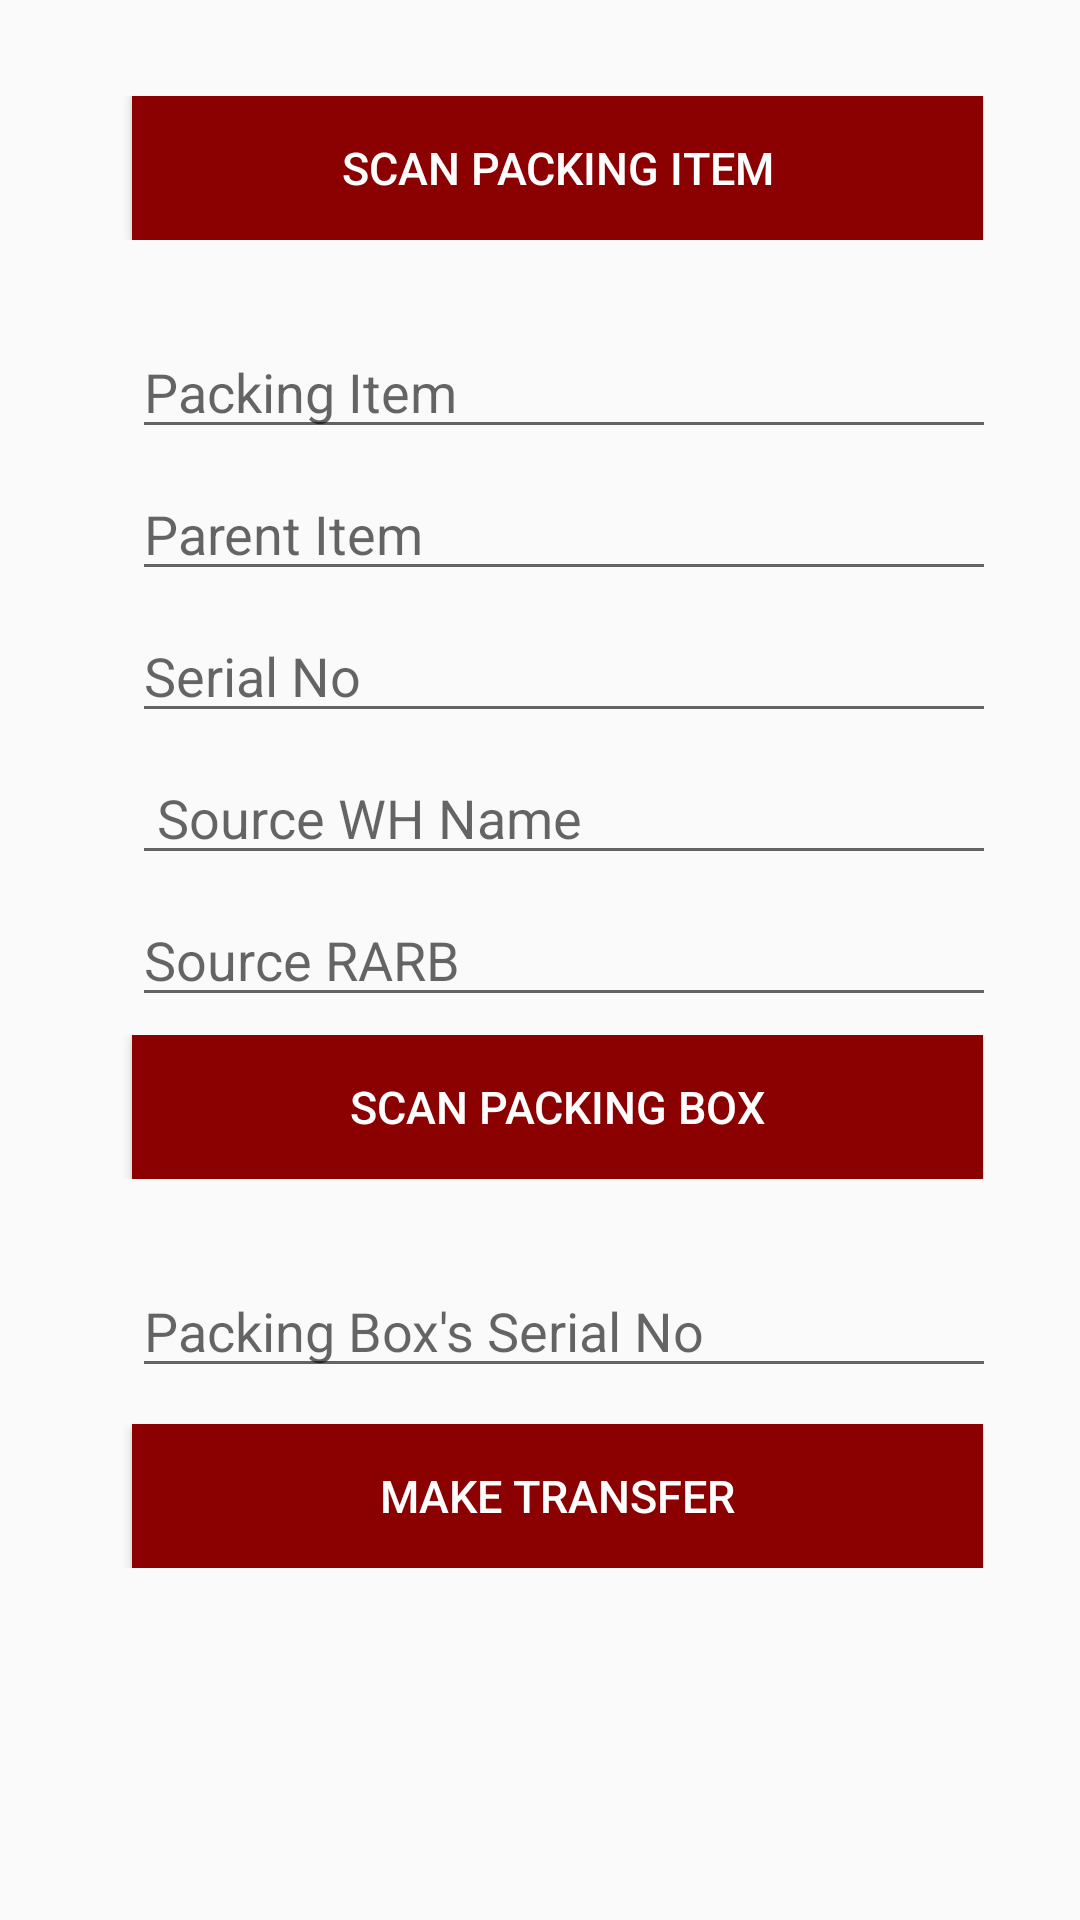

Write the Android layout XML for this screen, with the resource values it uses.
<!-- AndroidManifest.xml: application theme AppTheme -->
<!-- res/layout/activity_pi_to_pb.xml -->
<?xml version="1.0" encoding="utf-8"?>
<RelativeLayout xmlns:android="http://schemas.android.com/apk/res/android"
    xmlns:app="http://schemas.android.com/apk/res-auto"
    xmlns:tools="http://schemas.android.com/tools"
    android:layout_width="match_parent"
    android:layout_height="match_parent"
    android:paddingBottom="16dp"
    android:paddingLeft="16dp"
    android:paddingRight="16dp"
    android:paddingTop="16dp"
    >
    <LinearLayout
        android:id="@+id/linearlayout_btnScanPackingItem"
        android:layout_below="@+id/linearlayout_textVersion"
        android:layout_width="match_parent"
        android:layout_height="wrap_content"
        android:weightSum="1"
        android:layout_marginTop="@dimen/top_margin"
        android:layout_marginLeft="@dimen/top_margin"
        android:layout_marginRight="@dimen/top_margin"
        android:paddingLeft="0dp"
        android:paddingRight="0dp">

        <Button
            android:id="@+id/btnScanPackingItem"
            android:text="Scan Packing Item"
            android:layout_width="0dp"
            android:layout_height="wrap_content"
            android:layout_weight="0.999"
            android:layout_marginLeft="@dimen/fabulous_margin"
            android:textSize="15sp"
            android:background="@color/colorPrimaryDark"
            android:textColor="@color/cardview_light_background"
            />
    </LinearLayout>

    <LinearLayout
        android:id="@+id/linearlayout_scanned_rifd_tag"
        android:layout_below="@+id/linearlayout_btnScanPackingItem"
        android:layout_width="match_parent"
        android:layout_height="wrap_content"
        android:weightSum="1"
        android:layout_marginTop="6dp"
        android:layout_marginLeft="@dimen/top_margin"
        android:layout_marginRight="@dimen/top_margin"
        android:paddingLeft="0dp"
        android:paddingRight="0dp">

        <TextView
            android:id="@+id/tvEpcLabel"
            android:text=""
            android:layout_width="0dp"
            android:layout_height="wrap_content"
            android:textSize="12dp"
            android:layout_weight="0.90"
            android:layout_marginLeft="@dimen/fabulous_margin"
            android:textColor="@color/textColor"
            />
    </LinearLayout>

    <LinearLayout
        android:id="@+id/linearlayout_packing_item"
        android:layout_below="@id/linearlayout_scanned_rifd_tag"
        android:layout_width="match_parent"
        android:layout_height="wrap_content"
        android:layout_marginLeft="@dimen/top_margin"
        android:layout_marginTop="6dp"
        android:layout_marginRight="@dimen/top_margin"
        android:orientation="vertical"
        android:paddingLeft="0dp"
        android:paddingRight="0dp"
        android:weightSum="1">

        <EditText
            android:id="@+id/packing_item"
            android:layout_width="329dp"
            android:layout_height="wrap_content"
            android:layout_alignBottom="@+id/linearlayout_username"
            android:layout_marginLeft="@dimen/fabulous_margin"
            android:hint="Packing Item"
            android:text=""
            />

    </LinearLayout>

    <LinearLayout
        android:id="@+id/linearlayout_parent_item"
        android:layout_below="@id/linearlayout_packing_item"
        android:layout_width="match_parent"
        android:layout_height="wrap_content"
        android:layout_marginLeft="@dimen/top_margin"
        android:layout_marginTop="6dp"
        android:layout_marginRight="@dimen/top_margin"
        android:orientation="vertical"
        android:paddingLeft="0dp"
        android:paddingRight="0dp"
        android:weightSum="1">

        <EditText
            android:id="@+id/parent_item"
            android:layout_width="329dp"
            android:layout_height="wrap_content"
            android:layout_alignBottom="@+id/linearlayout_username"
            android:layout_marginLeft="@dimen/fabulous_margin"
            android:hint="Parent Item"
            android:text=""
            />
    </LinearLayout>

    <LinearLayout
        android:id="@+id/linearlayout_serial_no"
        android:layout_below="@id/linearlayout_parent_item"
        android:layout_width="match_parent"
        android:layout_height="wrap_content"
        android:layout_marginLeft="@dimen/top_margin"
        android:layout_marginTop="6dp"
        android:layout_marginRight="@dimen/top_margin"
        android:orientation="vertical"
        android:paddingLeft="0dp"
        android:paddingRight="0dp"
        android:weightSum="1">

        <EditText
            android:id="@+id/serial_no"
            android:layout_width="329dp"
            android:layout_height="wrap_content"
            android:layout_marginLeft="@dimen/fabulous_margin"
            android:hint="Serial No"
            />

    </LinearLayout>


    <LinearLayout
        android:id="@+id/linearlayout_source_wh"
        android:layout_below="@id/linearlayout_serial_no"
        android:layout_width="match_parent"
        android:layout_height="wrap_content"
        android:layout_marginLeft="@dimen/top_margin"
        android:layout_marginTop="6dp"
        android:layout_marginRight="@dimen/top_margin"
        android:orientation="vertical"
        android:paddingLeft="0dp"
        android:paddingRight="0dp"
        android:weightSum="1">

        <EditText
            android:id="@+id/source_wh"
            android:layout_width="329dp"
            android:layout_height="wrap_content"
            android:layout_marginLeft="@dimen/fabulous_margin"
            android:hint=" Source WH Name"
            android:text=""
            />

    </LinearLayout>

    <LinearLayout
        android:id="@+id/linearlayout_source_rarb"
        android:layout_below="@id/linearlayout_source_wh"
        android:layout_width="match_parent"
        android:layout_height="wrap_content"
        android:layout_marginLeft="@dimen/top_margin"
        android:layout_marginTop="6dp"
        android:layout_marginRight="@dimen/top_margin"
        android:orientation="vertical"
        android:paddingLeft="0dp"
        android:paddingRight="0dp"
        android:weightSum="1">

        <EditText
            android:id="@+id/source_rarb"
            android:layout_width="329dp"
            android:layout_height="wrap_content"
            android:layout_marginLeft="@dimen/fabulous_margin"
            android:hint="Source RARB"
            android:text=""
            />

    </LinearLayout>

    <LinearLayout
        android:id="@+id/linearlayout_btnScanPackingBox"
        android:layout_below="@+id/linearlayout_source_rarb"
        android:layout_width="match_parent"
        android:layout_height="wrap_content"
        android:weightSum="1"
        android:layout_marginTop="6dp"
        android:layout_marginLeft="@dimen/top_margin"
        android:layout_marginRight="@dimen/top_margin"
        android:paddingLeft="0dp"
        android:paddingRight="0dp">

        <Button
            android:id="@+id/btnScanPackingBox"
            android:text="Scan Packing Box"
            android:layout_width="0dp"
            android:layout_height="wrap_content"
            android:layout_weight="0.999"
            android:layout_marginLeft="@dimen/fabulous_margin"
            android:textSize="15sp"
            android:background="@color/colorPrimaryDark"
            android:textColor="@color/cardview_light_background"
            />
    </LinearLayout>

    <LinearLayout
        android:id="@+id/linearlayout_tvPBEpcLabel"
        android:layout_below="@+id/linearlayout_btnScanPackingBox"
        android:layout_width="match_parent"
        android:layout_height="wrap_content"
        android:weightSum="1"
        android:layout_marginTop="6dp"
        android:layout_marginLeft="@dimen/top_margin"
        android:layout_marginRight="@dimen/top_margin"
        android:paddingLeft="0dp"
        android:paddingRight="0dp">

        <TextView
            android:id="@+id/tvPBEpcLabel"
            android:text=""
            android:layout_width="0dp"
            android:layout_height="wrap_content"
            android:textSize="12dp"
            android:layout_weight="0.90"
            android:layout_marginLeft="@dimen/fabulous_margin"
            android:textColor="@color/textColor"
            />
    </LinearLayout>

    <LinearLayout
        android:id="@+id/linearlayout_pb_serial_no"
        android:layout_below="@id/linearlayout_tvPBEpcLabel"
        android:layout_width="match_parent"
        android:layout_height="wrap_content"
        android:layout_marginLeft="@dimen/top_margin"
        android:layout_marginTop="6dp"
        android:layout_marginRight="@dimen/top_margin"
        android:orientation="vertical"
        android:paddingLeft="0dp"
        android:paddingRight="0dp"
        android:weightSum="1">

        <EditText
            android:id="@+id/pb_serial_no"
            android:layout_width="329dp"
            android:layout_height="wrap_content"
            android:layout_marginLeft="@dimen/fabulous_margin"
            android:hint="Packing Box's Serial No"
            />

    </LinearLayout>

    <LinearLayout
        android:id="@+id/linearlayout_btn_make_transfer"
        android:layout_below="@+id/linearlayout_pb_serial_no"
        android:layout_width="match_parent"
        android:layout_height="wrap_content"
        android:weightSum="1"
        android:layout_marginTop="12dp"
        android:layout_marginLeft="@dimen/top_margin"
        android:layout_marginRight="@dimen/top_margin"
        android:paddingLeft="0dp"
        android:paddingRight="0dp">

        <Button
            android:id="@+id/btn_make_transfer"
            android:text="Make Transfer"
            android:layout_width="0dp"
            android:layout_height="wrap_content"
            android:layout_weight="0.999"
            android:layout_marginLeft="@dimen/fabulous_margin"
            android:textSize="15sp"
            android:background="@color/colorPrimaryDark"
            android:textColor="@color/cardview_light_background"
            />
    </LinearLayout>



</RelativeLayout>
<!-- resources referenced by this layout -->
<resources>
  <color name="cardview_light_background">#FFFFFF</color>
  <color name="colorPrimaryDark">#8B0000</color>
  <color name="textColor">#070707</color>
  <dimen name="fabulous_margin">12dp</dimen>
  <dimen name="top_margin">16dp</dimen>
  <style name="AppTheme" parent="Theme.AppCompat.Light.DarkActionBar">
          
          <item name="colorPrimary">@color/colorPrimary</item>
          <item name="colorPrimaryDark">@color/colorPrimaryDark</item>
          <item name="colorAccent">@color/colorAccent</item>
      </style>
  <color name="colorPrimary">#030F35</color>
  <color name="colorAccent">#D81B60</color>
</resources>
